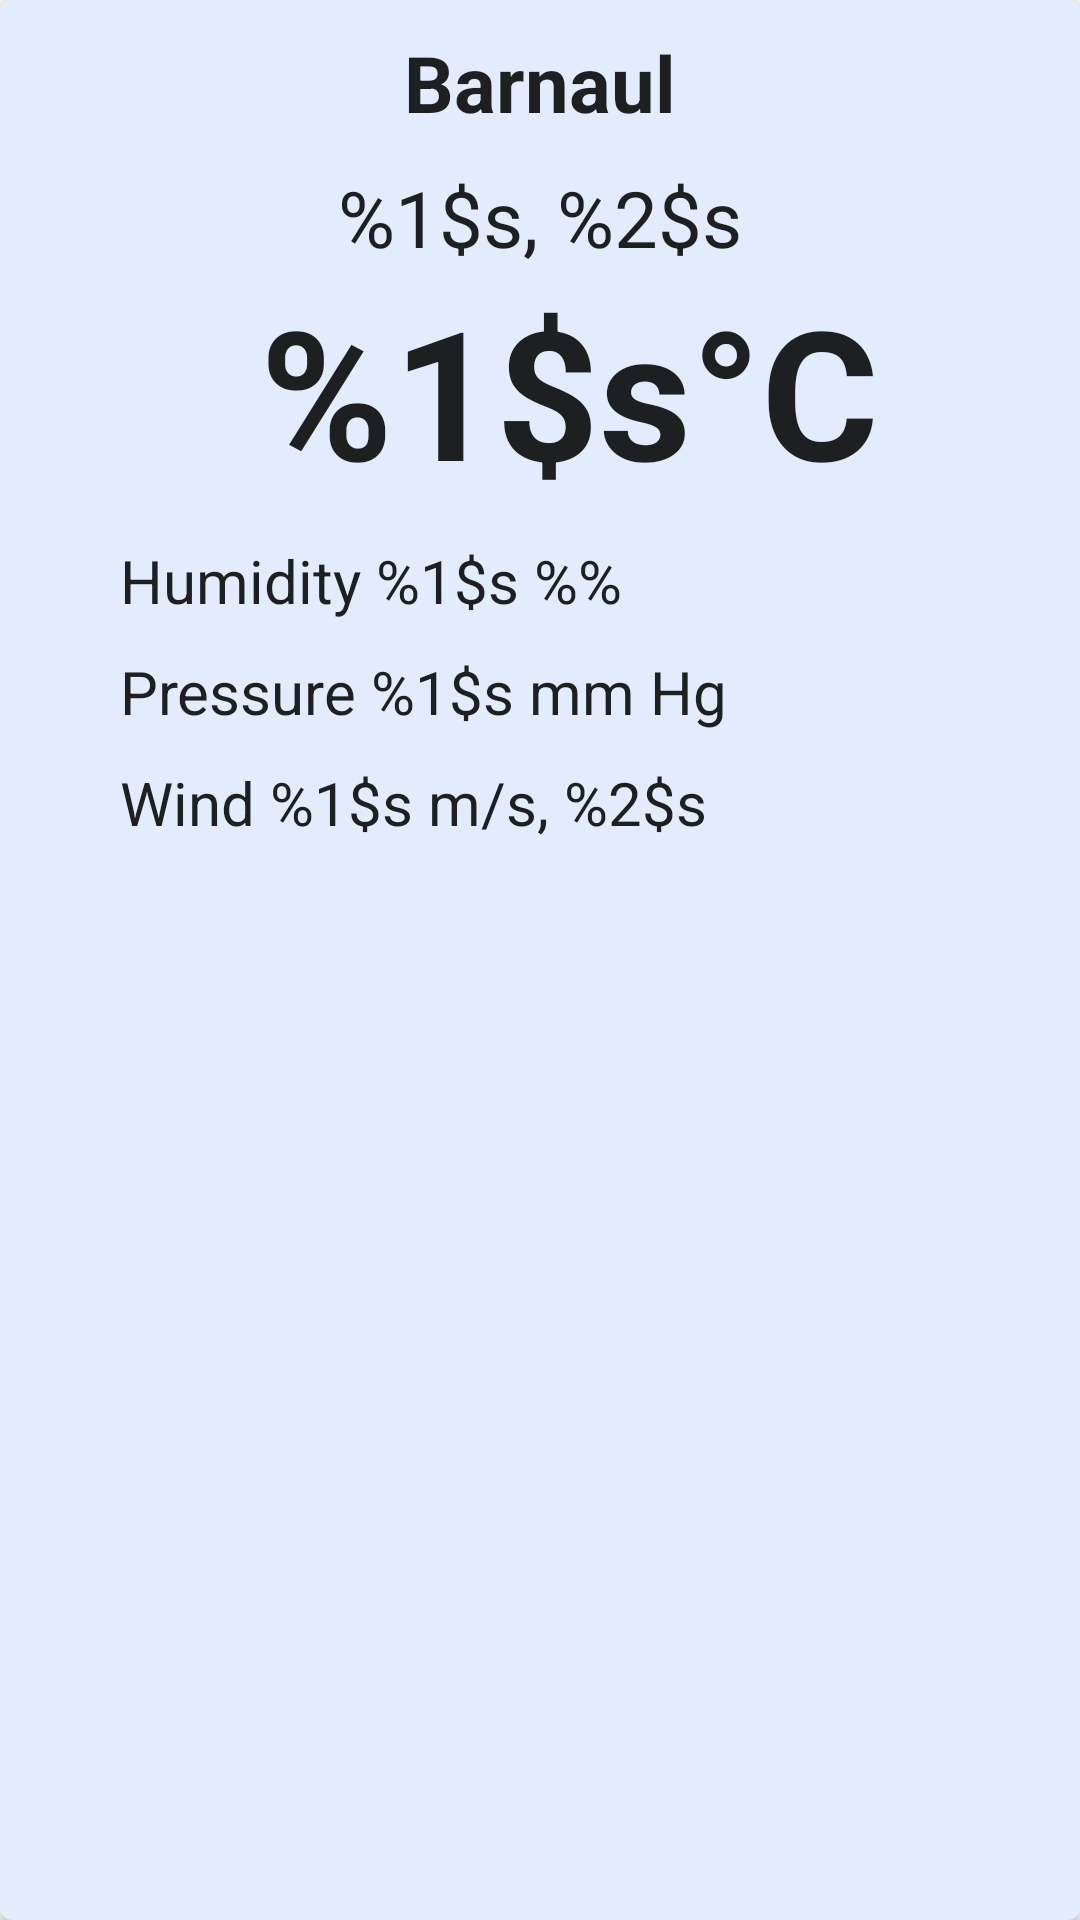

Reconstruct the res/layout file that produces this screen, plus the resources it refers to.
<!-- AndroidManifest.xml: application theme AppTheme -->
<!-- res/layout/weather_item.xml -->
<?xml version="1.0" encoding="utf-8"?>

<android.support.v7.widget.CardView xmlns:android="http://schemas.android.com/apk/res/android"
    xmlns:app="http://schemas.android.com/apk/res-auto"
    android:layout_width="match_parent"
    android:layout_height="match_parent"
    android:layout_margin="@dimen/margin_10dp"
    android:foreground="?attr/selectableItemBackgroundBorderless"
    app:cardCornerRadius="@dimen/padding_4dp"
    app:cardBackgroundColor="#E2ECFD">

    <LinearLayout
        android:layout_width="match_parent"
        android:layout_height="match_parent"
        android:gravity="center|top"
        android:orientation="vertical">

        <TextView
            android:id="@+id/location_name"
            style="@style/AppTheme.WHWrapContent"
            android:layout_margin="@dimen/margin_10dp"
            android:text="@string/main_location_name"
            android:textSize="@dimen/text_26sp"
            android:textStyle="bold" />

        <TextView
            android:id="@+id/text_part_of_day"
            style="@style/AppTheme.WHWrapContent"
            android:text="@string/main_part_of_day"
            android:textSize="@dimen/text_26sp" />

        <LinearLayout
            android:layout_width="match_parent"
            android:layout_height="wrap_content"
            android:gravity="center|top"
            android:orientation="vertical">

            <LinearLayout
                android:layout_width="match_parent"
                android:layout_height="wrap_content"
                android:gravity="center">

                <ImageView
                    android:id="@+id/image_weather_now"
                    style="@style/AppTheme.WHWrapContent"
                    android:layout_margin="@dimen/margin_10dp"
                    android:layout_weight="0.5"
                    android:contentDescription="@string/image_weather_now_description"
                    android:src="@drawable/sun" />

                <TextView
                    android:id="@+id/text_weather_now"
                    style="@style/AppTheme.WHWrapContent"
                    android:layout_weight="0.5"
                    android:text="@string/main_weather_now"
                    android:textSize="@dimen/text_60sp"
                    android:textStyle="bold" />

            </LinearLayout>

            <LinearLayout
                android:id="@+id/additional_info"
                android:layout_width="match_parent"
                android:layout_height="wrap_content"
                android:orientation="vertical">

                <TextView
                    android:id="@+id/text_humidity_now"
                    style="@style/AppTheme.WHWrapContent.AdditionalInfo"
                    android:text="@string/main_humidity" />

                <TextView
                    android:id="@+id/text_pressure_now"
                    style="@style/AppTheme.WHWrapContent.AdditionalInfo"
                    android:text="@string/main_pressure" />

                <TextView
                    android:id="@+id/text_wind_now"
                    style="@style/AppTheme.WHWrapContent.AdditionalInfo"
                    android:text="@string/main_wind" />
            </LinearLayout>

        </LinearLayout>

        <GridView
            android:id="@+id/grid_view_feature_weather"
            android:layout_width="match_parent"
            android:layout_height="wrap_content"
            android:layout_marginTop="@dimen/margin_20dp"
            android:gravity="center"
            android:numColumns="4" />
    </LinearLayout>

</android.support.v7.widget.CardView>
<!-- resources referenced by this layout -->
<resources>
  <dimen name="margin_10dp">10dp</dimen>
  <dimen name="margin_20dp">20dp</dimen>
  <dimen name="padding_4dp">4dp</dimen>
  <dimen name="text_26sp">26sp</dimen>
  <dimen name="text_60sp">60sp</dimen>
  <string name="image_weather_now_description">Sunny</string>
  <string name="main_humidity">Humidity %1$s %%</string>
  <string name="main_location_name">Barnaul</string>
  <string name="main_part_of_day">%1$s, %2$s</string>
  <string name="main_pressure">Pressure %1$s mm Hg</string>
  <string name="main_weather_now">%1$s°C</string>
  <string name="main_wind">Wind %1$s m/s, %2$s</string>
  <style name="AppTheme.WHWrapContent">
          <item name="android:layout_width">wrap_content</item>
          <item name="android:layout_height">wrap_content</item>
      </style>
  <style name="AppTheme.WHWrapContent.AdditionalInfo">
          <item name="android:layout_marginStart">@dimen/margin_40dp</item>
          <item name="android:layout_marginTop">@dimen/margin_10dp</item>
      </style>
  <style name="AppTheme" parent="Theme.AppCompat.Light.DarkActionBar">
          
          <item name="colorPrimary">@color/colorPrimary</item>
          <item name="colorPrimaryDark">@color/colorPrimaryDark</item>
          <item name="colorAccent">@color/colorAccent</item>
          <item name="android:textSize">@dimen/text_20sp</item>
      </style>
  <dimen name="margin_40dp">40dp</dimen>
  <dimen name="text_20sp">20sp</dimen>
  <!-- not gathered from this repository: default colours our renderer supplied (Android Studio template values) -->
  <color name="colorPrimary">#FF6200EE</color>
  <color name="colorPrimaryDark">#FF3700B3</color>
  <color name="colorAccent">#FF03DAC5</color>
</resources>
